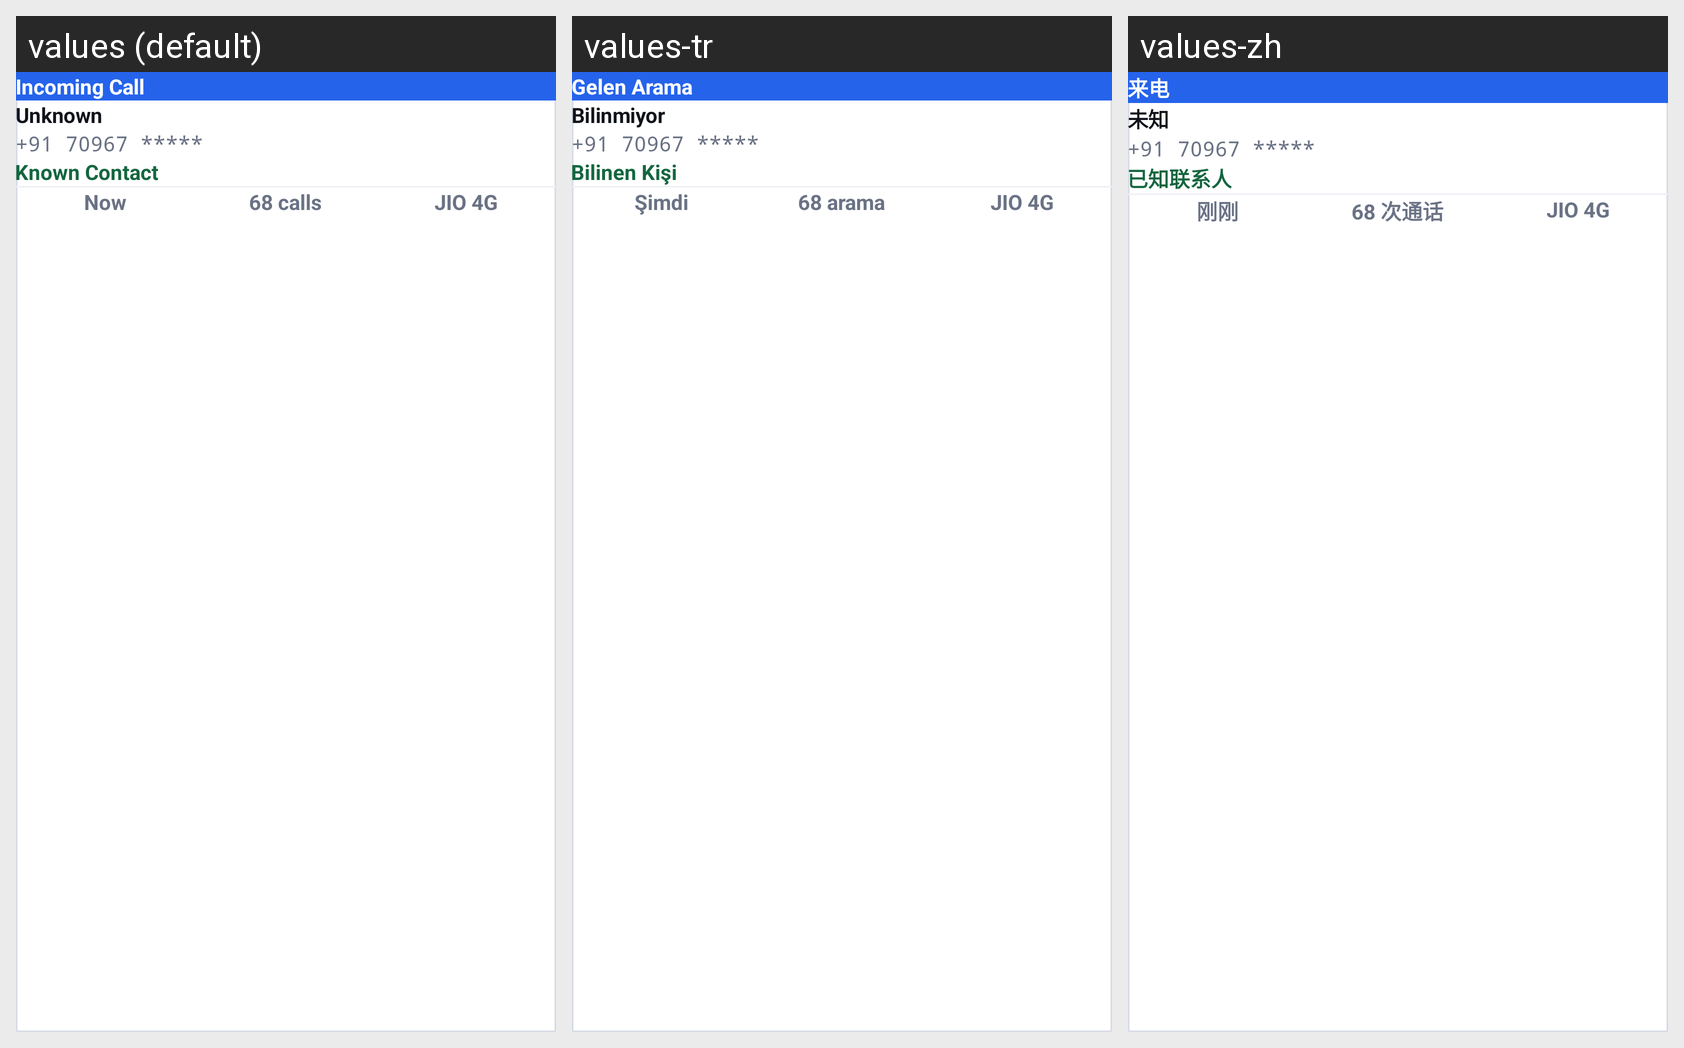

Locale-by-locale string values for the Android screen shown in this grid:
Android screen res/layout/include_fsi_call_preview.xml rendered under 3 locales, left to right: values (default), values-tr, values-zh. Device: Nexus 5 (rendered at 1080×1920; each locale shown at half size, 540×960, under a caption strip naming it); theme Theme.CallerIDPhoneLookup.
Other locales in the repository, not shown: values-ar, values-es, values-fr, values-hi, values-ja, values-pt, values-ru, values-th, values-vi.
Strings drawn on this screen, with the default value and each locale's value (text and hints the layout hard-codes, and strings that could not be matched under every locale, appear in the picture but are not listed):

fsi_incoming_call
  values: Incoming Call
  values-tr: Gelen Arama
  values-zh: 来电

fsi_caller_unknown
  values: Unknown
  values-tr: Bilinmiyor
  values-zh: 未知

fsi_caller_number
  values: +91 70967 *****
  values-tr: +91 70967 *****
  values-zh: +91 70967 *****

fsi_known_contact
  values: Known Contact
  values-tr: Bilinen Kişi
  values-zh: 已知联系人

fsi_meta_now
  values: Now
  values-tr: Şimdi
  values-zh: 刚刚

fsi_meta_calls
  values: 68 calls
  values-tr: 68 arama
  values-zh: 68 次通话

fsi_meta_sim
  values: JIO 4G
  values-tr: JIO 4G
  values-zh: JIO 4G
